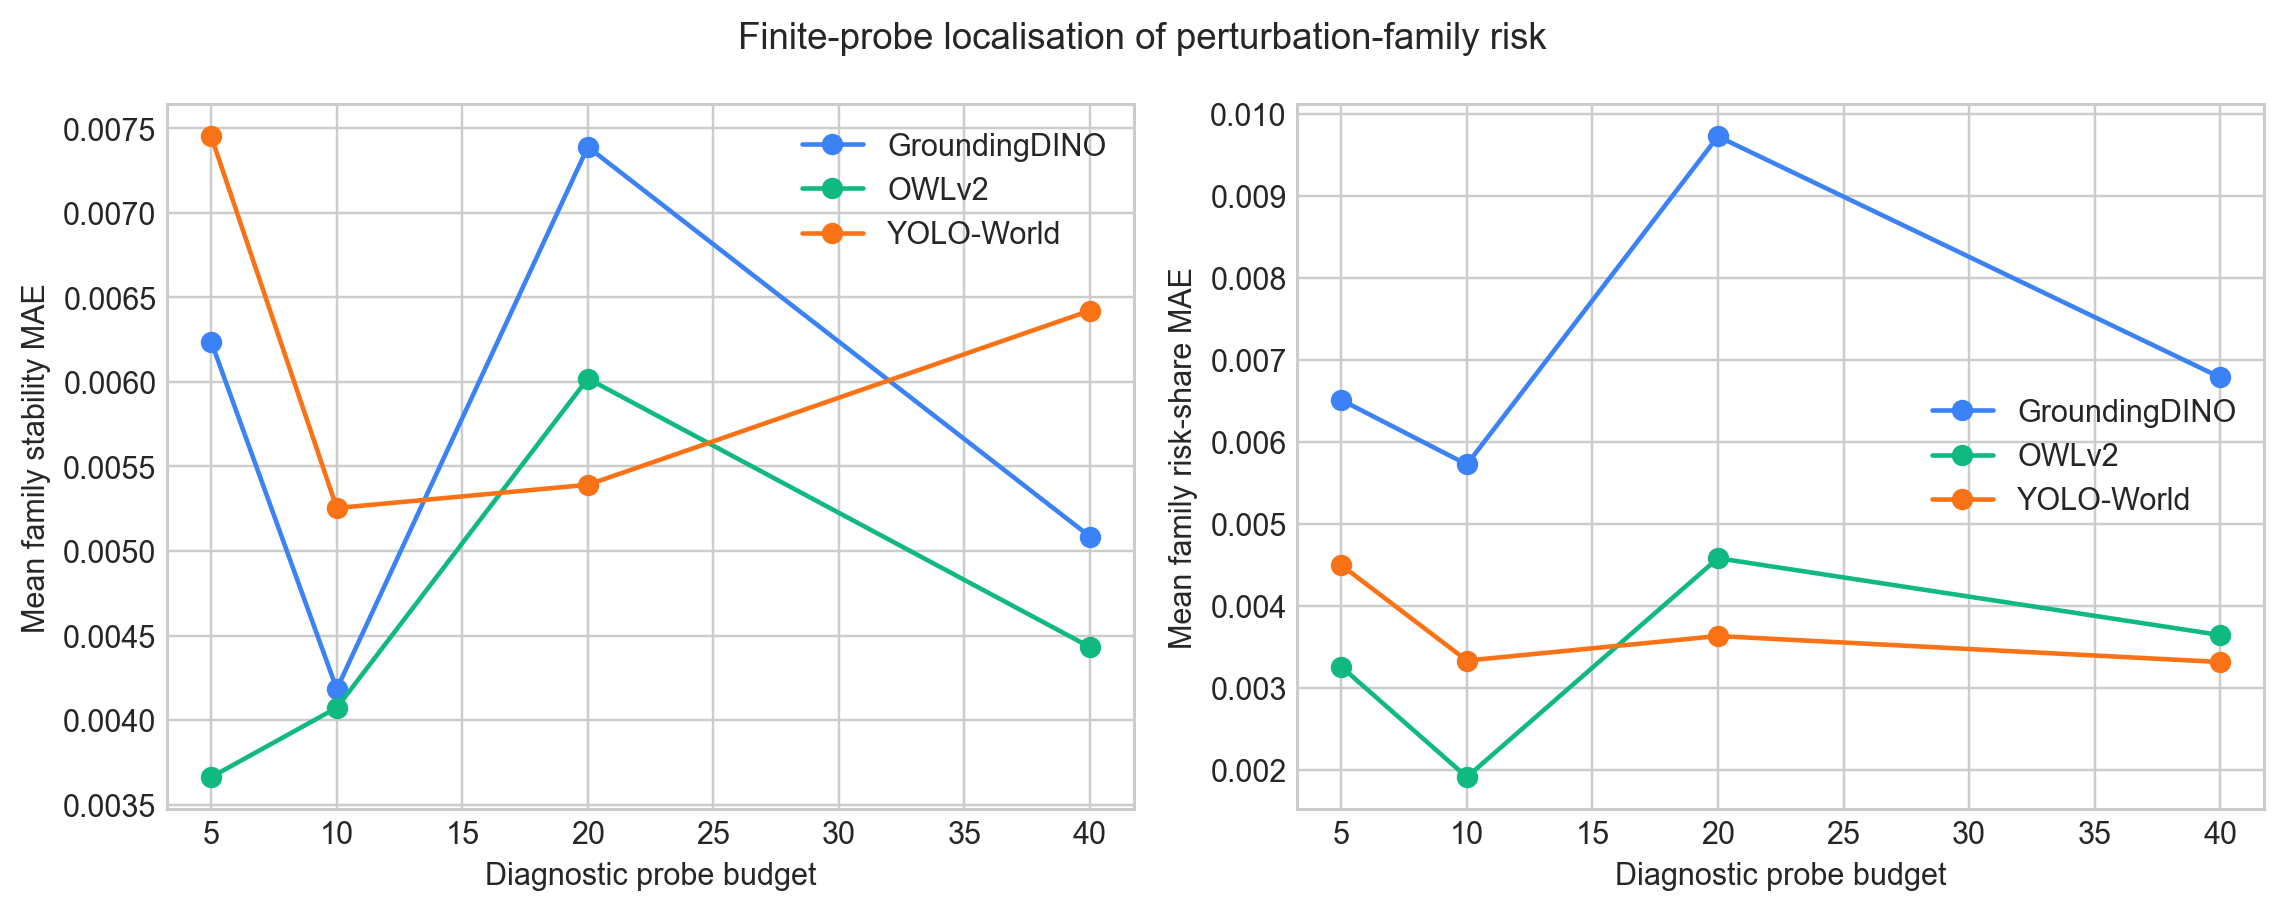

The file beside this chart, header and first rows:
model, diagnostic_budget, family, trials, operational_stability, risk_share, reference_operational_stability, reference_risk_share, absolute_stability_error, absolute_risk_share_error
groundingdino, 5, gaussian_noise, 499, 0.8196, 0.2639, 0.803, 0.2757, 0.01666, 0.01179
groundingdino, 5, blur, 499, 0.7776, 0.3255, 0.7776, 0.3113, 0.0, 0.01421
groundingdino, 5, resolution, 499, 0.8417, 0.2317, 0.832, 0.2351, 0.009644, 0.003385
groundingdino, 5, brightness, 499, 0.9539, 0.06745, 0.9533, 0.06538, 0.0006263, 0.002067
groundingdino, 5, jpeg, 499, 0.9238, 0.1114, 0.9196, 0.1125, 0.004259, 0.001096
groundingdino, 10, gaussian_noise, 998, 0.8086, 0.2686, 0.803, 0.2757, 0.005636, 0.007087
groundingdino, 10, blur, 998, 0.7745, 0.3165, 0.7776, 0.3113, 0.003006, 0.00515
groundingdino, 10, resolution, 998, 0.8357, 0.2307, 0.832, 0.2351, 0.003632, 0.004396
groundingdino, 10, brightness, 998, 0.9469, 0.07454, 0.9533, 0.06538, 0.006388, 0.009162
groundingdino, 10, jpeg, 998, 0.9218, 0.1097, 0.9196, 0.1125, 0.002255, 0.002828
groundingdino, 20, gaussian_noise, 1996, 0.8121, 0.2671, 0.803, 0.2757, 0.009143, 0.008629
groundingdino, 20, blur, 1996, 0.771, 0.3255, 0.7776, 0.3113, 0.006513, 0.01419
groundingdino, 20, resolution, 1996, 0.8397, 0.2279, 0.832, 0.2351, 0.00764, 0.007137
groundingdino, 20, brightness, 1996, 0.9469, 0.0755, 0.9533, 0.06538, 0.006388, 0.01012
groundingdino, 20, jpeg, 1996, 0.9269, 0.104, 0.9196, 0.1125, 0.007265, 0.008544
groundingdino, 40, gaussian_noise, 3992, 0.8046, 0.2758, 0.803, 0.2757, 0.001628, 9.024565909715454e-05
groundingdino, 40, blur, 3992, 0.7728, 0.3207, 0.7776, 0.3113, 0.00476, 0.009415
groundingdino, 40, resolution, 3992, 0.8384, 0.2281, 0.832, 0.2351, 0.006388, 0.006981
groundingdino, 40, brightness, 3992, 0.9484, 0.07284, 0.9533, 0.06538, 0.004885, 0.007462
groundingdino, 40, jpeg, 3992, 0.9274, 0.1025, 0.9196, 0.1125, 0.007766, 0.009987
yoloworld, 5, gaussian_noise, 364, 0.7445, 0.1685, 0.761, 0.1609, 0.01648, 0.007535
yoloworld, 5, blur, 364, 0.5055, 0.3261, 0.517, 0.3252, 0.0115, 0.000847
yoloworld, 5, resolution, 364, 0.5769, 0.279, 0.5745, 0.2865, 0.002404, 0.007522
yoloworld, 5, brightness, 364, 0.8984, 0.06703, 0.9047, 0.06417, 0.006353, 0.00286
yoloworld, 5, jpeg, 364, 0.7582, 0.1594, 0.7577, 0.1631, 0.0005151, 0.00372
yoloworld, 10, gaussian_noise, 728, 0.7541, 0.1639, 0.761, 0.1609, 0.006868, 0.002976
yoloworld, 10, blur, 728, 0.5137, 0.3242, 0.517, 0.3252, 0.003262, 0.001064
yoloworld, 10, resolution, 728, 0.5797, 0.2802, 0.5745, 0.2865, 0.005151, 0.006287
yoloworld, 10, brightness, 728, 0.9052, 0.06319, 0.9047, 0.06417, 0.0005151, 0.0009825
yoloworld, 10, jpeg, 728, 0.7473, 0.1685, 0.7577, 0.1631, 0.01047, 0.005358
yoloworld, 20, gaussian_noise, 1456, 0.7637, 0.1587, 0.761, 0.1609, 0.002747, 0.002199
yoloworld, 20, blur, 1456, 0.5103, 0.329, 0.517, 0.3252, 0.006696, 0.003786
yoloworld, 20, resolution, 1456, 0.5797, 0.2824, 0.5745, 0.2865, 0.005151, 0.004089
yoloworld, 20, brightness, 1456, 0.9087, 0.06138, 0.9047, 0.06417, 0.003949, 0.002794
yoloworld, 20, jpeg, 1456, 0.7493, 0.1684, 0.7577, 0.1631, 0.008413, 0.005295
yoloworld, 40, gaussian_noise, 2912, 0.7682, 0.1547, 0.761, 0.1609, 0.007212, 0.006233
yoloworld, 40, blur, 2912, 0.5103, 0.3268, 0.517, 0.3252, 0.006696, 0.001599
yoloworld, 40, resolution, 2912, 0.5683, 0.2881, 0.5745, 0.2865, 0.006181, 0.001597
yoloworld, 40, brightness, 2912, 0.9069, 0.06211, 0.9047, 0.06417, 0.002232, 0.002056
yoloworld, 40, jpeg, 2912, 0.7479, 0.1682, 0.7577, 0.1631, 0.009787, 0.005093
owlv2, 5, gaussian_noise, 488, 0.7746, 0.1849, 0.7718, 0.1884, 0.002818, 0.003478
owlv2, 5, blur, 488, 0.6086, 0.321, 0.6209, 0.3129, 0.0123, 0.008145
owlv2, 5, resolution, 488, 0.7254, 0.2252, 0.7255, 0.2265, 0.0001281, 0.001299
owlv2, 5, brightness, 488, 0.8709, 0.1059, 0.8683, 0.1087, 0.002561, 0.002774
owlv2, 5, jpeg, 488, 0.8012, 0.163, 0.8017, 0.1636, 0.0005123, 0.0005939
owlv2, 10, gaussian_noise, 976, 0.7725, 0.1848, 0.7718, 0.1884, 0.0007684, 0.003506
owlv2, 10, blur, 976, 0.6137, 0.3139, 0.6209, 0.3129, 0.007172, 0.001042
owlv2, 10, resolution, 976, 0.7213, 0.2265, 0.7255, 0.2265, 0.004226, 3.0890651406351166e-05
owlv2, 10, brightness, 976, 0.8678, 0.1074, 0.8683, 0.1087, 0.0005123, 0.001246
owlv2, 10, jpeg, 976, 0.7941, 0.1674, 0.8017, 0.1636, 0.007684, 0.003741
owlv2, 20, gaussian_noise, 1952, 0.7797, 0.1797, 0.7718, 0.1884, 0.007941, 0.008661
owlv2, 20, blur, 1952, 0.6199, 0.3101, 0.6209, 0.3129, 0.001025, 0.002792
owlv2, 20, resolution, 1952, 0.7157, 0.2319, 0.7255, 0.2265, 0.009862, 0.005418
owlv2, 20, brightness, 1952, 0.8663, 0.1091, 0.8683, 0.1087, 0.002049, 0.0004115
owlv2, 20, jpeg, 1952, 0.7925, 0.1692, 0.8017, 0.1636, 0.009221, 0.005625
owlv2, 40, gaussian_noise, 3904, 0.7748, 0.1851, 0.7718, 0.1884, 0.003074, 0.003261
owlv2, 40, blur, 3904, 0.6265, 0.307, 0.6209, 0.3129, 0.005635, 0.005851
owlv2, 40, resolution, 3904, 0.7226, 0.228, 0.7255, 0.2265, 0.002946, 0.001539
owlv2, 40, brightness, 3904, 0.8653, 0.1108, 0.8683, 0.1087, 0.003074, 0.002104
owlv2, 40, jpeg, 3904, 0.7943, 0.1691, 0.8017, 0.1636, 0.007428, 0.005469
